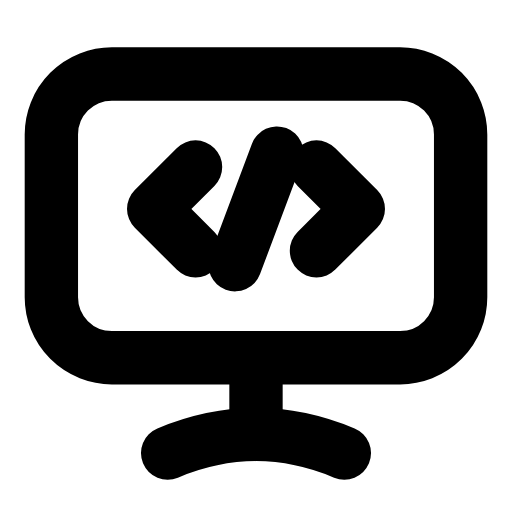
t = 0.00 s
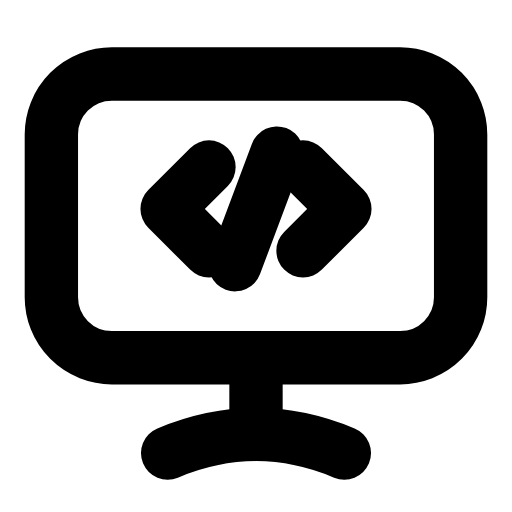
t = 0.26 s
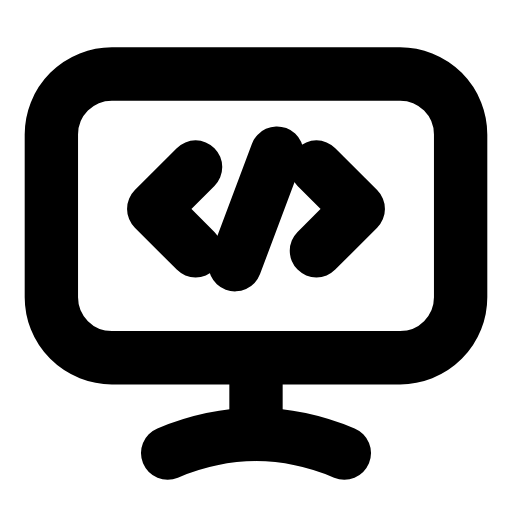
t = 0.53 s
t = 0.78 s: frame unchanged from t = 0.00 s, image omitted
t = 1.06 s: frame unchanged from t = 0.00 s, image omitted
t = 1.33 s: frame unchanged from t = 0.00 s, image omitted

The animated SVG that drew these frames (rendered in a browser with its animation timeline set to each time). Animation: 2 SMIL elements (animateTransform=2); one cycle of 1.60 s, repeats indefinitely.

<svg xmlns="http://www.w3.org/2000/svg" width="24" height="24" viewBox="0 0 24 24" fill="none"><g transform="translate(-1.08 -1.108) scale(1.09)"><rect stroke="currentColor" stroke-width="2.294" stroke-linecap="round" stroke-linejoin="round" fill="none" x="3.2" y="4.2" width="17.6" height="12.2" rx="2.6"></rect><line stroke="currentColor" stroke-width="2.294" stroke-linecap="round" stroke-linejoin="round" fill="none" x1="12" y1="16.4" x2="12" y2="19.6"></line><path stroke="currentColor" stroke-width="2.294" stroke-linecap="round" stroke-linejoin="round" fill="none" d="M8.2 20.5C9.4 20 10.7 19.7 12 19.7S14.6 20 15.8 20.5"></path><path stroke="currentColor" stroke-width="2.294" stroke-linecap="round" stroke-linejoin="round" fill="none" d="M9.4 8.2L7.6 10L9.4 11.8"><animateTransform attributeName="transform" type="translate" values="0 0;0 0;0.7 0;0 0;0 0;0 0;0 0;0.7 0;0 0;0 0;0 0" keyTimes="0;0.135;0.2475;0.36;0.45;0.6;0.66;0.735;0.81;0.9;1" dur="1.6s" repeatCount="indefinite" calcMode="spline" keySplines="0.16 1 0.3 1;0.16 1 0.3 1;0.16 1 0.3 1;0.16 1 0.3 1;0.16 1 0.3 1;0.16 1 0.3 1;0.16 1 0.3 1;0.16 1 0.3 1;0.16 1 0.3 1;0.16 1 0.3 1"/></path><path stroke="currentColor" stroke-width="2.294" stroke-linecap="round" stroke-linejoin="round" fill="none" d="M14.6 8.2L16.4 10L14.6 11.8"><animateTransform attributeName="transform" type="translate" values="0 0;0 0;-0.7 0;0 0;0 0;0 0;0 0;-0.7 0;0 0;0 0;0 0" keyTimes="0;0.135;0.2475;0.36;0.45;0.6;0.66;0.735;0.81;0.9;1" dur="1.6s" repeatCount="indefinite" calcMode="spline" keySplines="0.16 1 0.3 1;0.16 1 0.3 1;0.16 1 0.3 1;0.16 1 0.3 1;0.16 1 0.3 1;0.16 1 0.3 1;0.16 1 0.3 1;0.16 1 0.3 1;0.16 1 0.3 1;0.16 1 0.3 1"/></path><line stroke="currentColor" stroke-width="2.294" stroke-linecap="round" stroke-linejoin="round" fill="none" x1="12.9" y1="7.6" x2="11.1" y2="12.4"></line></g></svg>
